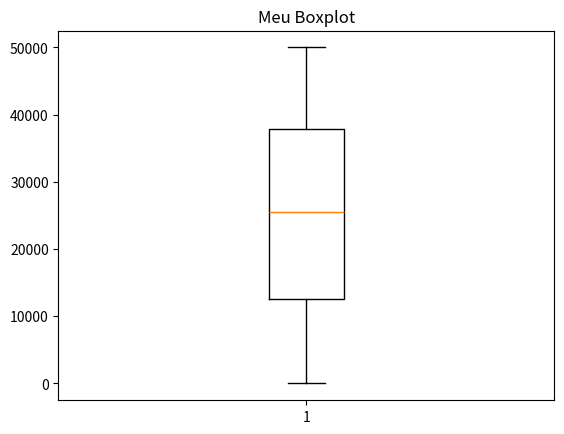

Write Python code to recreate this figure.
# Boxplot - diagrama de caixa

import matplotlib.pyplot as plt
import random

vetor = []

for i in range(10000):
    random_num = random.randint(0,50000)
    vetor.append(random_num)

plt.boxplot(vetor)
plt.title("Meu Boxplot")
plt.show()
